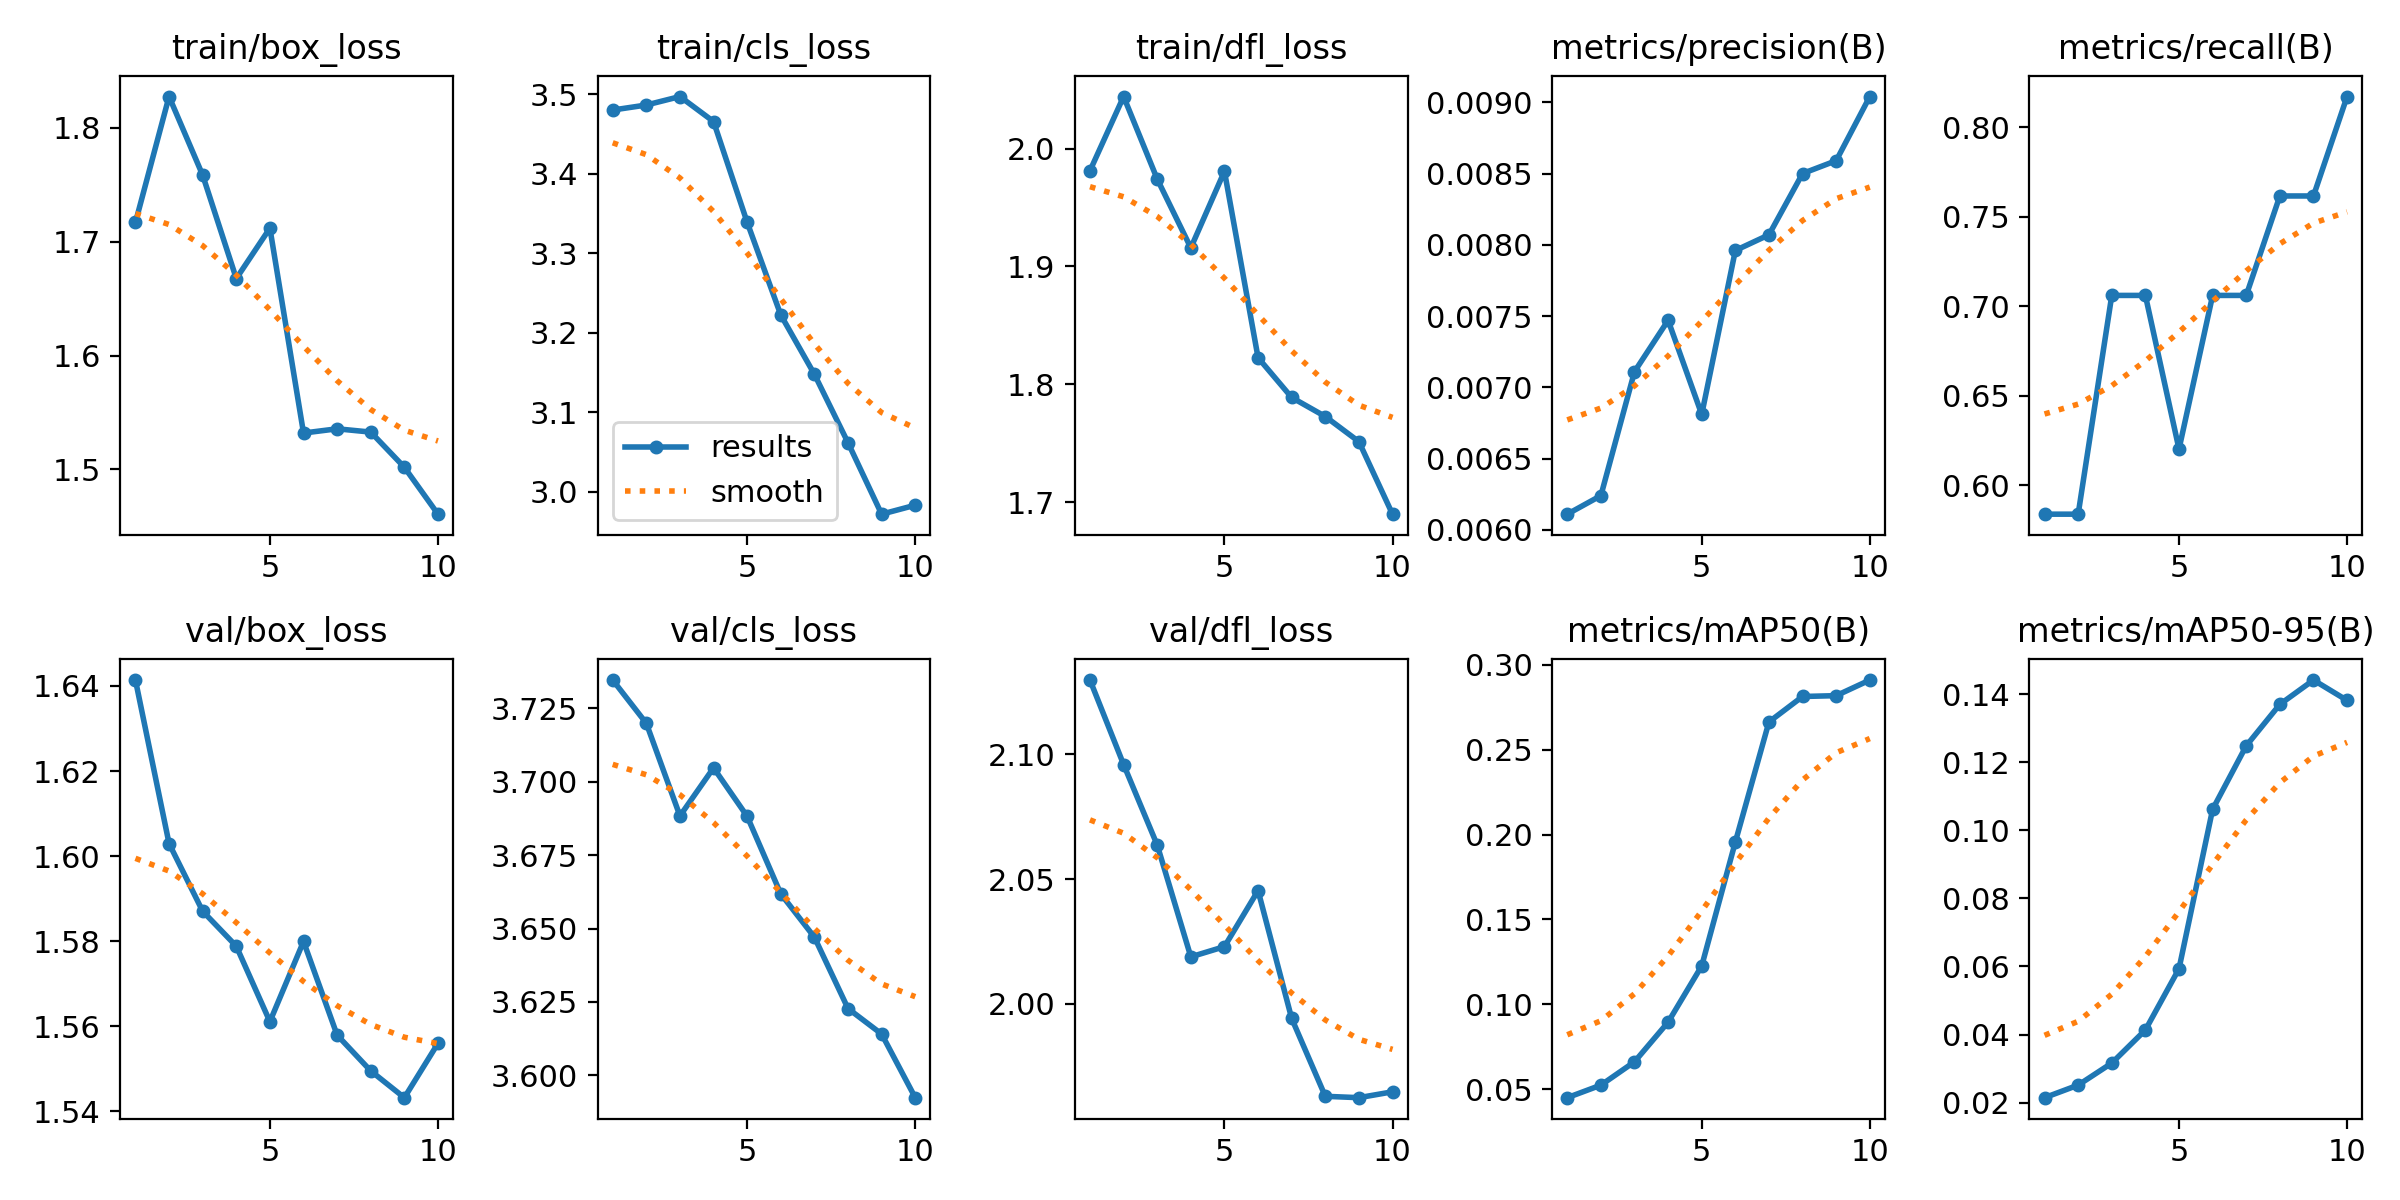

The file beside this chart, header and first rows:
epoch, time, train/box_loss, train/cls_loss, train/dfl_loss, metrics/precision(B), metrics/recall(B), metrics/mAP50(B), metrics/mAP50-95(B), val/box_loss, val/cls_loss, val/dfl_loss, lr/pg0, lr/pg1, lr/pg2
1, 9.677, 1.717, 3.48, 1.981, 0.00611, 0.5838, 0.04491, 0.02143, 1.641, 3.735, 2.13, 1.429e-05, 1.429e-05, 1.429e-05
2, 18.98, 1.827, 3.486, 2.044, 0.00624, 0.5838, 0.0523, 0.02512, 1.603, 3.72, 2.096, 3.86259e-05, 3.86259e-05, 3.86259e-05
3, 27.76, 1.758, 3.497, 1.974, 0.00711, 0.7061, 0.06605, 0.0316, 1.587, 3.688, 2.064, 5.73029e-05, 5.73029e-05, 5.73029e-05
4, 36.61, 1.668, 3.465, 1.916, 0.00747, 0.7061, 0.08941, 0.04133, 1.579, 3.705, 2.019, 7.03211e-05, 7.03211e-05, 7.03211e-05
5, 45.01, 1.712, 3.339, 1.981, 0.00681, 0.6202, 0.1226, 0.05934, 1.561, 3.688, 2.023, 7.76804e-05, 7.76804e-05, 7.76804e-05
6, 53.74, 1.532, 3.222, 1.823, 0.00796, 0.7061, 0.1956, 0.1062, 1.58, 3.662, 2.045, 7.93809e-05, 7.93809e-05, 7.93809e-05
7, 62.28, 1.536, 3.148, 1.789, 0.00807, 0.7061, 0.2663, 0.1249, 1.558, 3.647, 1.994, 7.54226e-05, 7.54226e-05, 7.54226e-05
8, 70.82, 1.533, 3.062, 1.773, 0.0085, 0.7616, 0.2813, 0.1371, 1.549, 3.623, 1.963, 6.58055e-05, 6.58055e-05, 6.58055e-05
9, 79.38, 1.502, 2.972, 1.751, 0.00859, 0.7616, 0.2818, 0.1442, 1.543, 3.614, 1.962, 5.05294e-05, 5.05294e-05, 5.05294e-05
10, 88.03, 1.461, 2.983, 1.69, 0.00904, 0.8172, 0.291, 0.1382, 1.556, 3.592, 1.965, 2.95946e-05, 2.95946e-05, 2.95946e-05
